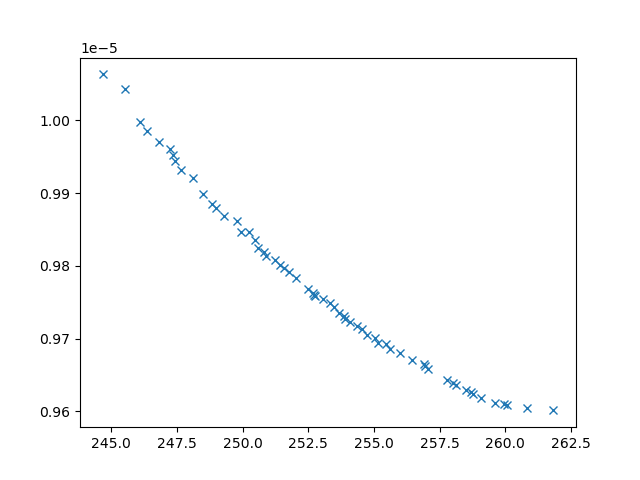

Source data for this figure (header and first rows):
xline_all_values, yline_all_values, X_all_values, obj1, obj2, obj3, inc
245.5, 1.004254854279257e-05, [np.float64(3.12724283879472), np.float6…, 245.5, 1.004254854279257e-05, 20945634, 0
246.1, 9.997385334033358e-06, [np.float64(2.097310720199836), np.float…, 246.1, 9.997385334033358e-06, 10046404, 0
246.8, 9.969628574408892e-06, [np.float64(2.6004787930660163), np.floa…, 246.8, 9.969628574408892e-06, 22380369, 0
248.5, 9.89879910748652e-06, [np.float64(4.494673586732154), np.float…, 248.5, 9.89879910748652e-06, 5650449, 0
253.5, 9.743820129923949e-06, [np.float64(4.642897071847408), np.float…, 253.5, 9.743820129923949e-06, 4243828, 0
257.8, 9.643114612510037e-06, [np.float64(2.8205414969656), np.float64…, 257.8, 9.643114612510037e-06, 3797640, 0
257.1, 9.657880920849092e-06, [np.float64(4.006807162196078), np.float…, 257.1, 9.657880920849092e-06, 3738195, 0
244.7, 1.006289685098047e-05, [np.float64(1.8224543197100869), np.floa…, 244.7, 1.006289685098047e-05, 23000763, 0
260.8, 9.60419746449752e-06, [np.float64(1.2614626502652373), np.floa…, 260.8, 9.60419746449752e-06, 3514575, 0
249.3, 9.867816558803776e-06, [np.float64(4.575817601131439), np.float…, 249.3, 9.867816558803776e-06, 5120515, 0
259.1, 9.618556285016601e-06, [np.float64(1.320580494214012), np.float…, 259.1, 9.618556285016601e-06, 3669905, 0
253.9, 9.727358847377211e-06, [np.float64(5.315050604180969), np.float…, 253.9, 9.727358847377211e-06, 4034431, 0
249.8, 9.86133042750902e-06, [np.float64(3.408224886746458), np.float…, 249.8, 9.86133042750902e-06, 6718021, 0
256, 9.679737328881758e-06, [np.float64(5.066097320700065), np.float…, 256, 9.679737328881758e-06, 3896595, 0
253, 9.75439526459362e-06, [np.float64(4.907672064656058), np.float…, 253, 9.75439526459362e-06, 4248625, 0
255.6, 9.685698532966496e-06, [np.float64(5.1722986797064685), np.floa…, 255.6, 9.685698532966496e-06, 3722414, 0
248.1, 9.921264449757884e-06, [np.float64(3.77971833537432), np.float6…, 248.1, 9.921264449757884e-06, 5517349, 0
248.8, 9.885187723555346e-06, [np.float64(4.543913765802574), np.float…, 248.8, 9.885187723555346e-06, 5306964, 0
247.3, 9.960737915640741e-06, [np.float64(3.5435696527102882), np.floa…, 247.3, 9.960737915640741e-06, 6541828, 0
258.7, 9.626508199711824e-06, [np.float64(4.0387621327803975), np.floa…, 258.7, 9.626508199711824e-06, 3003881, 0
255.2, 9.693948561734948e-06, [np.float64(4.197526092199853), 10, 10, …, 255.2, 9.693948561734948e-06, 3533033, 0
249, 9.87930921519393e-06, [np.float64(3.1590838906917487), np.floa…, 249, 9.87930921519393e-06, 5325473, 0
259.9, 9.610294898327225e-06, [np.float64(1.4230502338894557), np.floa…, 259.9, 9.610294898327225e-06, 3579387, 0
252.7, 9.759893565324214e-06, [np.float64(5.047841461438741), np.float…, 252.7, 9.759893565324214e-06, 4108310, 0
256.5, 9.67042288706933e-06, [np.float64(4.538855733612214), np.float…, 256.5, 9.67042288706933e-06, 3903593, 0
259.6, 9.610939358721628e-06, [1.1495639325278613, 9.042594993310756, …, 259.6, 9.610939358721628e-06, 3614034, 0
251.2, 9.80813199720395e-06, [np.float64(3.088463607601417), np.float…, 251.2, 9.80813199720395e-06, 4903403, 0
249.9, 9.846846036013104e-06, [np.float64(4.595993214413502), np.float…, 249.9, 9.846846036013104e-06, 5112740, 0
254.7, 9.705083323079933e-06, [np.float64(3.7264270634247865), np.floa…, 254.7, 9.705083323079933e-06, 3542923, 0
251.8, 9.791058214454213e-06, [np.float64(4.425398303545132), np.float…, 251.8, 9.791058214454213e-06, 4490821, 0
247.4, 9.943555865294155e-06, [np.float64(2.4525582757050945), np.floa…, 247.4, 9.943555865294155e-06, 21786642, 0
258.1, 9.63679913194823e-06, [np.float64(2.4515369529233366), np.floa…, 258.1, 9.63679913194823e-06, 3777640, 0
252, 9.783186074437896e-06, [np.float64(3.6458079977330398), np.floa…, 252, 9.783186074437896e-06, 4431761, 0
247.6, 9.930997419417341e-06, [np.float64(2.6116948003920406), np.floa…, 247.6, 9.930997419417341e-06, 6521398, 0
254.1, 9.722204142615236e-06, [np.float64(5.310821758825767), np.float…, 254.1, 9.722204142615236e-06, 3725467, 0
250.9, 9.814034460146443e-06, [np.float64(3.7921856746211717), np.floa…, 250.9, 9.814034460146443e-06, 4282204, 0
255, 9.700632810638345e-06, [np.float64(5.702280274843945), np.float…, 255, 9.700632810638345e-06, 3888270, 0
250.5, 9.83500432523121e-06, [np.float64(4.261959886440733), np.float…, 250.5, 9.83500432523121e-06, 5581223, 0
254.5, 9.713076344703161e-06, [np.float64(5.051429677759727), np.float…, 254.5, 9.713076344703161e-06, 3641365, 0
256.9, 9.66476125153931e-06, [np.float64(4.694198565849798), np.float…, 256.9, 9.66476125153931e-06, 3740089, 0
254.4, 9.716812335859715e-06, [np.float64(4.971168307205128), np.float…, 254.4, 9.716812335859715e-06, 3671219, 0
251.4, 9.801676710246185e-06, [np.float64(3.650473644117066), np.float…, 251.4, 9.801676710246185e-06, 4336186, 0
251.6, 9.797223277839398e-06, [np.float64(4.1427678336243545), np.floa…, 251.6, 9.797223277839398e-06, 4555937, 0
247.3, 9.952164768612825e-06, [np.float64(2.711912478648009), np.float…, 247.3, 9.952164768612825e-06, 22923285, 0
250.8, 9.818958133691422e-06, [np.float64(3.721846327931931), np.float…, 250.8, 9.818958133691422e-06, 4782031, 0
261.8, 9.601459296650864e-06, [np.float64(1.675040526964866), np.float…, 261.8, 9.601459296650864e-06, 3352434, 0
260.1, 9.60903551069126e-06, [np.float64(1.419632076388406), np.float…, 260.1, 9.60903551069126e-06, 3524888, 0
258, 9.63973459117503e-06, [np.float64(2.9628706520432617), np.floa…, 258, 9.63973459117503e-06, 3693444, 0
258.5, 9.630042286258099e-06, [np.float64(2.320510934895681), np.float…, 258.5, 9.630042286258099e-06, 3674540, 0
253.9, 9.730816209581859e-06, [np.float64(3.138838998655602), np.float…, 253.9, 9.730816209581859e-06, 3749515, 0
250.2, 9.845964337949756e-06, [np.float64(4.179785178987017), np.float…, 250.2, 9.845964337949756e-06, 5965227, 0
250.6, 9.824444355103499e-06, [np.float64(4.8432629057365375), np.floa…, 250.6, 9.824444355103499e-06, 4351850, 0
253.7, 9.73461320296932e-06, [np.float64(4.185177209248735), np.float…, 253.7, 9.73461320296932e-06, 3907031, 0
258.8, 9.624396273455417e-06, [np.float64(1.764592998908448), np.float…, 258.8, 9.624396273455417e-06, 3722847, 0
252.7, 9.758887505738328e-06, [np.float64(5.071456745573623), np.float…, 252.7, 9.758887505738328e-06, 4098594, 0
252.7, 9.762949797836867e-06, [np.float64(5.001814193453559), np.float…, 252.7, 9.762949797836867e-06, 4370674, 0
252.5, 9.767801436087772e-06, [np.float64(4.992930834473493), np.float…, 252.5, 9.767801436087772e-06, 4170733, 0
256.9, 9.662349067237653e-06, [np.float64(4.400619704355644), np.float…, 256.9, 9.662349067237653e-06, 3741885, 0
246.4, 9.98464054461314e-06, [np.float64(3.078277837326059), np.float…, 246.4, 9.98464054461314e-06, 23188718, 0
255.4, 9.69238992889373e-06, [np.float64(5.8209050310719785), np.floa…, 255.4, 9.69238992889373e-06, 3846146, 0
... 1 more rows
